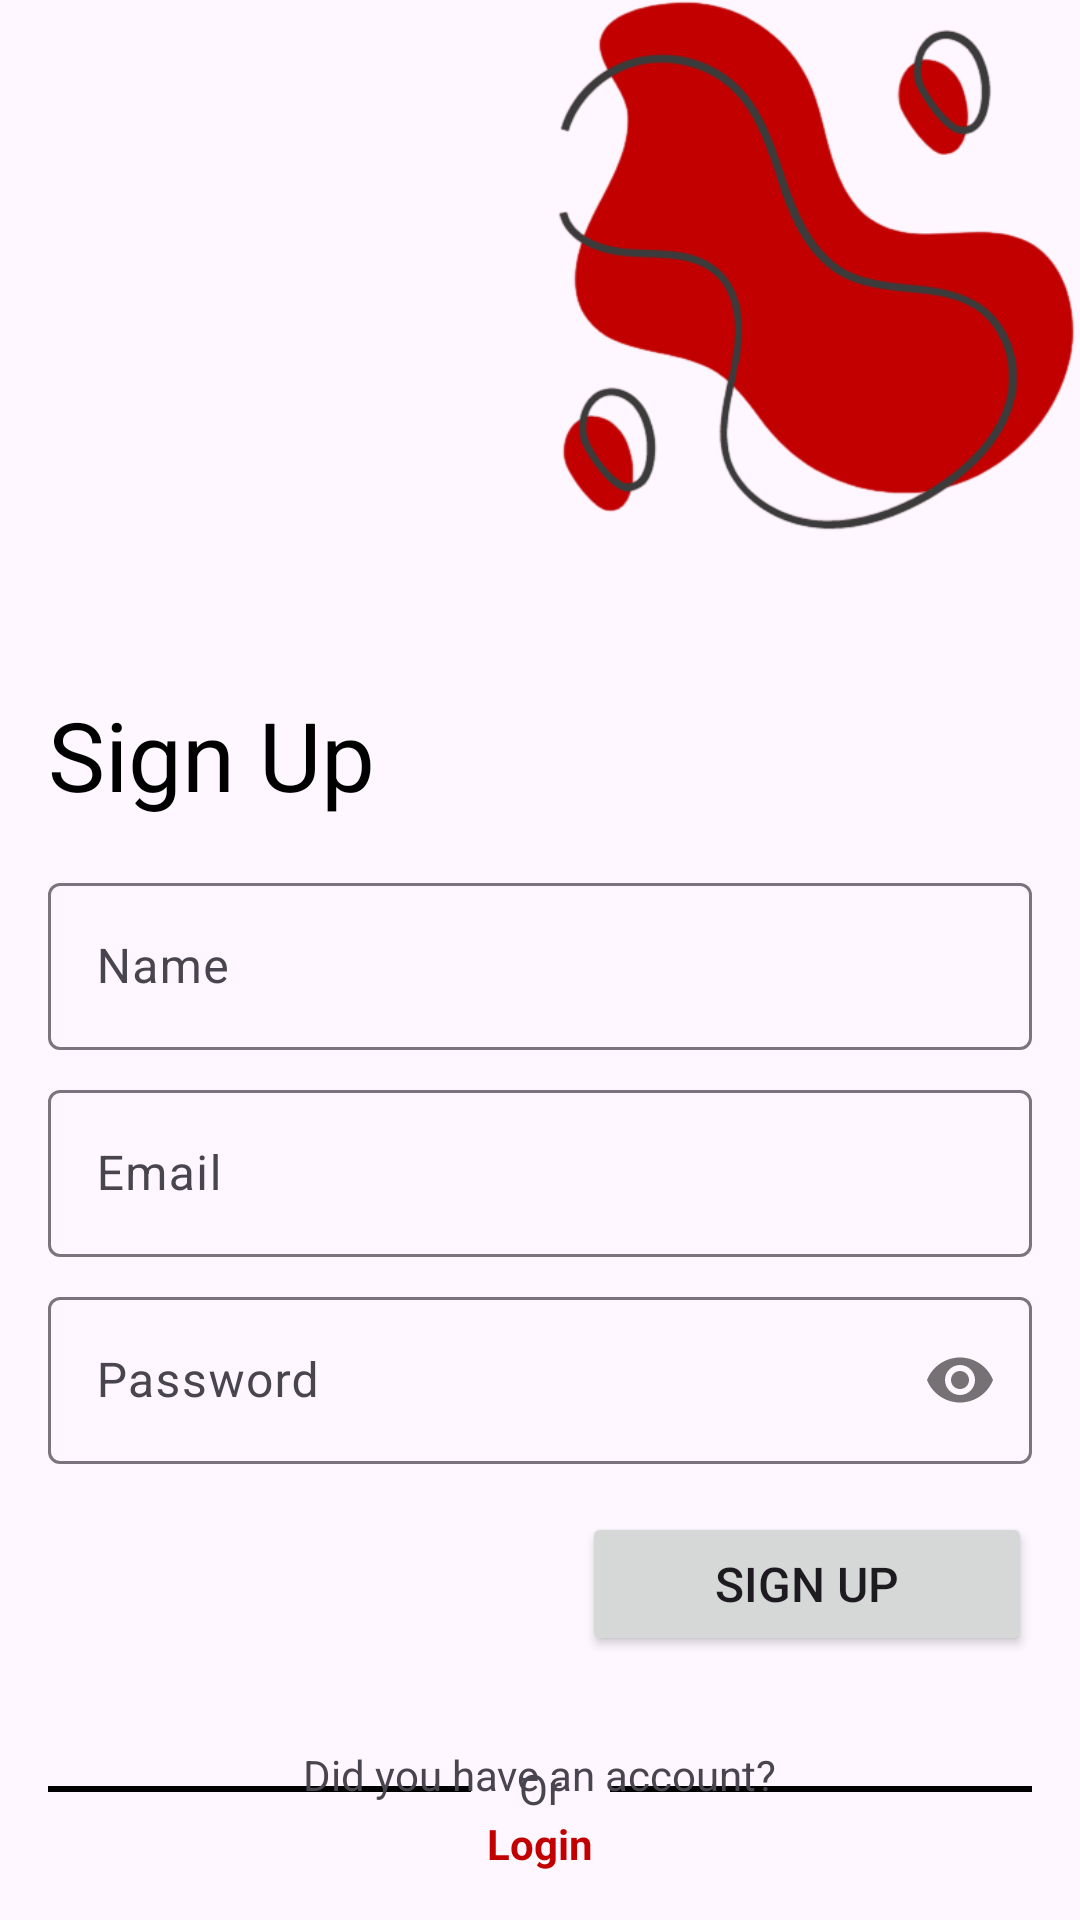

The Android layout XML behind this screen, and the referenced resources:
<!-- AndroidManifest.xml: application theme Theme.RECIPES -->
<!-- res/layout/activity_sign_up.xml -->
<?xml version="1.0" encoding="utf-8"?>
<androidx.constraintlayout.widget.ConstraintLayout xmlns:android="http://schemas.android.com/apk/res/android"
    xmlns:app="http://schemas.android.com/apk/res-auto"
    xmlns:tools="http://schemas.android.com/tools"
    android:layout_width="match_parent"
    android:layout_height="match_parent"
    tools:context=".LoginActivity">

    <ImageView
        android:id="@+id/imageView2"
        android:layout_width="230dp"
        android:layout_height="230dp"
        android:scaleType="centerCrop"
        app:layout_constraintEnd_toEndOf="parent"
        app:layout_constraintHorizontal_bias="1.0"
        app:layout_constraintStart_toStartOf="parent"
        app:layout_constraintTop_toTopOf="parent"
        app:srcCompat="@drawable/blob" />

    <TextView
        android:id="@+id/textView"
        android:layout_width="wrap_content"
        android:layout_height="wrap_content"
        android:layout_marginStart="16dp"
        android:text="@string/sign_up"
        android:textColor="@color/black"
        android:textSize="32sp"
        app:layout_constraintStart_toStartOf="parent"
        app:layout_constraintTop_toBottomOf="@+id/imageView2" />

    <com.google.android.material.textfield.TextInputLayout
        android:id="@+id/tv_name_container"
        android:layout_width="0dp"
        android:layout_height="wrap_content"
        android:layout_marginStart="16dp"
        android:layout_marginTop="16dp"
        android:layout_marginEnd="16dp"
        app:layout_constraintEnd_toEndOf="parent"
        app:layout_constraintHorizontal_bias="0.5"
        app:layout_constraintStart_toStartOf="parent"
        app:layout_constraintTop_toBottomOf="@+id/textView">

        <com.google.android.material.textfield.TextInputEditText
            android:id="@+id/et_name"
            android:layout_width="match_parent"
            android:layout_height="wrap_content"
            android:hint="@string/name"
            android:inputType="textPersonName"
            android:maxLines="1"/>

    </com.google.android.material.textfield.TextInputLayout>

    <com.google.android.material.textfield.TextInputLayout
        android:id="@+id/et_email_container"
        android:layout_width="0dp"
        android:layout_height="wrap_content"
        android:layout_marginStart="16dp"
        android:layout_marginTop="8dp"
        android:layout_marginEnd="16dp"
        app:layout_constraintEnd_toEndOf="parent"
        app:layout_constraintStart_toStartOf="parent"
        app:layout_constraintTop_toBottomOf="@+id/tv_name_container">

        <com.google.android.material.textfield.TextInputEditText
            android:id="@+id/et_email"
            android:layout_width="match_parent"
            android:layout_height="wrap_content"
            android:inputType="text"
            android:maxLines="1"
            android:hint="@string/email" />
    </com.google.android.material.textfield.TextInputLayout>

    <com.google.android.material.textfield.TextInputLayout
        android:id="@+id/et_password_container"
        android:layout_width="0dp"
        android:layout_height="wrap_content"
        android:layout_marginStart="16dp"
        android:layout_marginTop="8dp"
        android:layout_marginEnd="16dp"
        app:layout_constraintEnd_toEndOf="parent"
        app:layout_constraintStart_toStartOf="parent"
        app:layout_constraintTop_toBottomOf="@+id/et_email_container"
        app:passwordToggleEnabled="true">

        <com.google.android.material.textfield.TextInputEditText
            android:id="@+id/et_password"
            android:layout_width="match_parent"
            android:layout_height="wrap_content"
            android:hint="@string/password"
            android:inputType="textPassword"
            android:maxLines="1"/>

    </com.google.android.material.textfield.TextInputLayout>

    <Button
        android:id="@+id/btn_signup"
        android:layout_width="150dp"
        android:layout_height="wrap_content"
        android:layout_marginTop="16dp"
        android:layout_marginEnd="16dp"
        android:paddingHorizontal="16dp"
        android:text="@string/sign_up"
        android:textSize="16sp"
        app:layout_constraintEnd_toEndOf="parent"
        app:layout_constraintTop_toBottomOf="@+id/et_password_container" />

    <TextView
        android:id="@+id/tv_or"
        android:layout_width="wrap_content"
        android:layout_height="wrap_content"
        android:text="@string/or"
        app:layout_constraintBottom_toBottomOf="parent"
        app:layout_constraintEnd_toEndOf="parent"
        app:layout_constraintHorizontal_bias="0.5"
        app:layout_constraintStart_toStartOf="parent"
        app:layout_constraintTop_toBottomOf="@+id/btn_signup" />

    <View
        android:id="@+id/view"
        android:layout_width="0dp"
        android:layout_height="2dp"
        android:layout_marginStart="16dp"
        android:layout_marginEnd="16dp"
        android:background="@color/black"
        app:layout_constraintBottom_toBottomOf="@+id/tv_or"
        app:layout_constraintEnd_toStartOf="@+id/tv_or"
        app:layout_constraintStart_toStartOf="parent"
        app:layout_constraintTop_toTopOf="@+id/tv_or" />

    <View
        android:id="@+id/view1"
        android:layout_width="0dp"
        android:layout_height="2dp"
        android:layout_marginStart="16dp"
        android:layout_marginEnd="16dp"
        android:background="@color/black"
        app:layout_constraintBottom_toBottomOf="@+id/tv_or"
        app:layout_constraintEnd_toEndOf="parent"
        app:layout_constraintStart_toEndOf="@+id/tv_or"
        app:layout_constraintTop_toTopOf="@+id/tv_or" />

    <TextView
        android:id="@+id/textView3"
        android:layout_width="wrap_content"
        android:layout_height="wrap_content"
        android:layout_marginBottom="4dp"
        android:text="Did you have an account?"
        app:layout_constraintBottom_toTopOf="@+id/tv_login"
        app:layout_constraintEnd_toEndOf="parent"
        app:layout_constraintStart_toStartOf="parent" />

    <TextView
        android:id="@+id/tv_login"
        android:layout_width="wrap_content"
        android:layout_height="wrap_content"
        android:layout_marginBottom="16dp"
        android:text="@string/login"
        android:textStyle="bold"
        android:textColor="@color/accent"
        app:layout_constraintBottom_toBottomOf="parent"
        app:layout_constraintEnd_toEndOf="parent"
        app:layout_constraintHorizontal_bias="0.5"
        app:layout_constraintStart_toStartOf="parent" />

</androidx.constraintlayout.widget.ConstraintLayout>
<!-- resources referenced by this layout -->
<resources>
  <color name="accent">#C20000</color>
  <color name="black">#FF000000</color>
  <!-- drawable blob: png bitmap (drawable, 52365 bytes) -->
  <string name="email">Email</string>
  <string name="login">Login</string>
  <string name="name">Name</string>
  <string name="or">Or</string>
  <string name="password">Password</string>
  <string name="sign_up">Sign Up</string>
  <style name="Theme.RECIPES" parent="Base.Theme.RECIPES" />
  <style name="Base.Theme.RECIPES" parent="Theme.Material3.DayNight.NoActionBar">
          
          <item name="colorPrimary">@color/primary</item>
          <item name="android:colorPrimaryDark">@color/primary</item>
          <item name="colorOnPrimary">@color/white</item>
          <item name="colorSecondary">@color/accent</item>
          <item name="android:statusBarColor">@color/primaryDark</item>
          
      </style>
  <color name="primary">#C20000</color>
  <color name="white">#FFFFFFFF</color>
  <color name="primaryDark">#C20000</color>
</resources>
